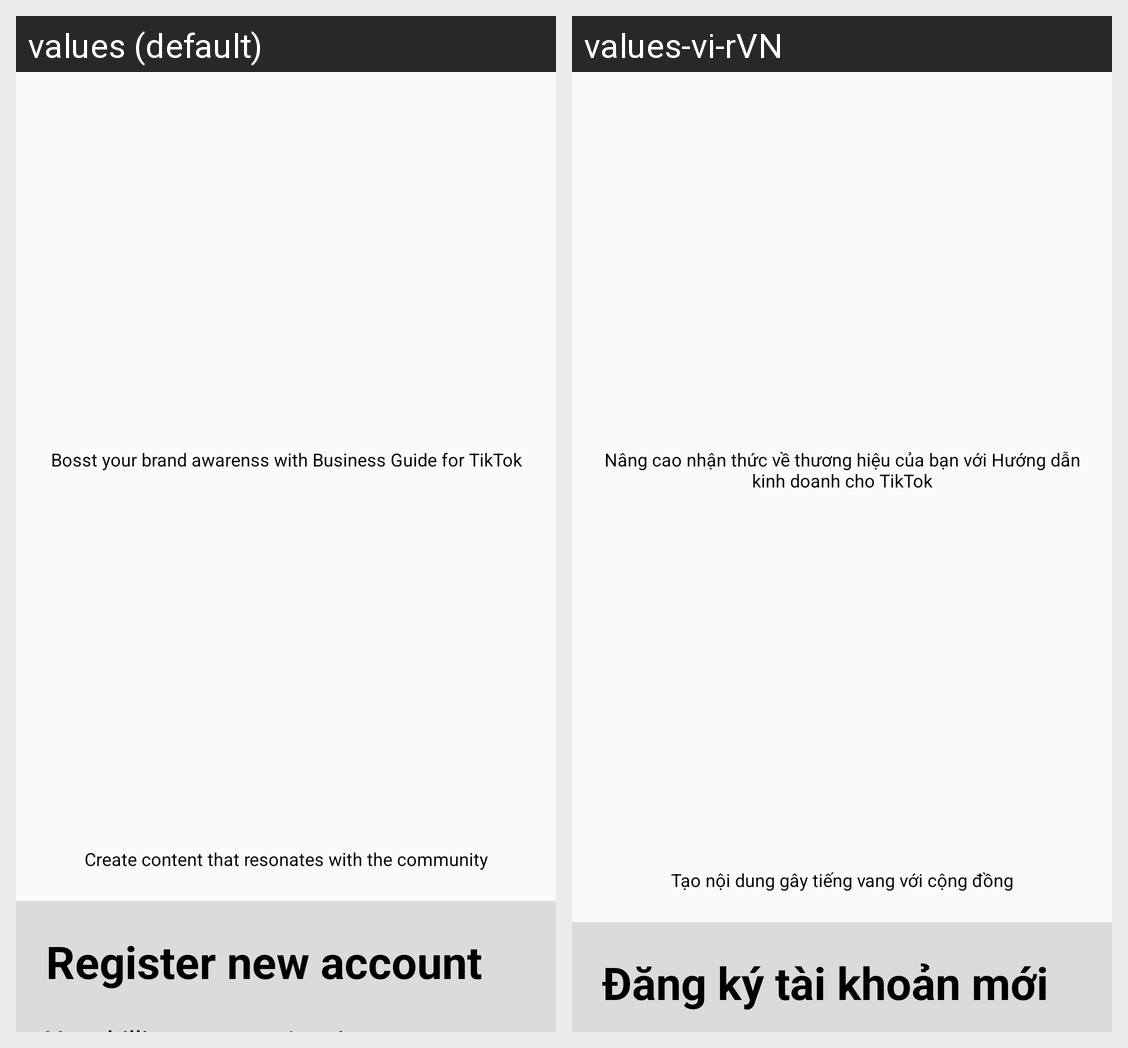

For this localized Android screen grid, give each drawn string resource with its value in every locale shown.
Android screen res/layout/layout_introduce3.xml rendered under 2 locales, left to right: values (default), values-vi-rVN. Device: Nexus 5 (rendered at 1080×1920; each locale shown at half size, 540×960, under a caption strip naming it); theme AppTheme.
Strings drawn on this screen, with the default value and each locale's value (text and hints the layout hard-codes, and strings that could not be matched under every locale, appear in the picture but are not listed):

txt_introduce_3_1
  values: Bosst your brand awarenss with Business Guide for TikTok
  values-vi-rVN: Nâng cao nhận thức về thương hiệu của bạn với Hướng dẫn kinh doanh cho TikTok

txt_introduce_3_2
  values: Create content that resonates with the community
  values-vi-rVN: Tạo nội dung gây tiếng vang với cộng đồng

txt_introduce_3_3
  values: Register new account
  values-vi-rVN: Đăng ký tài khoản mới
